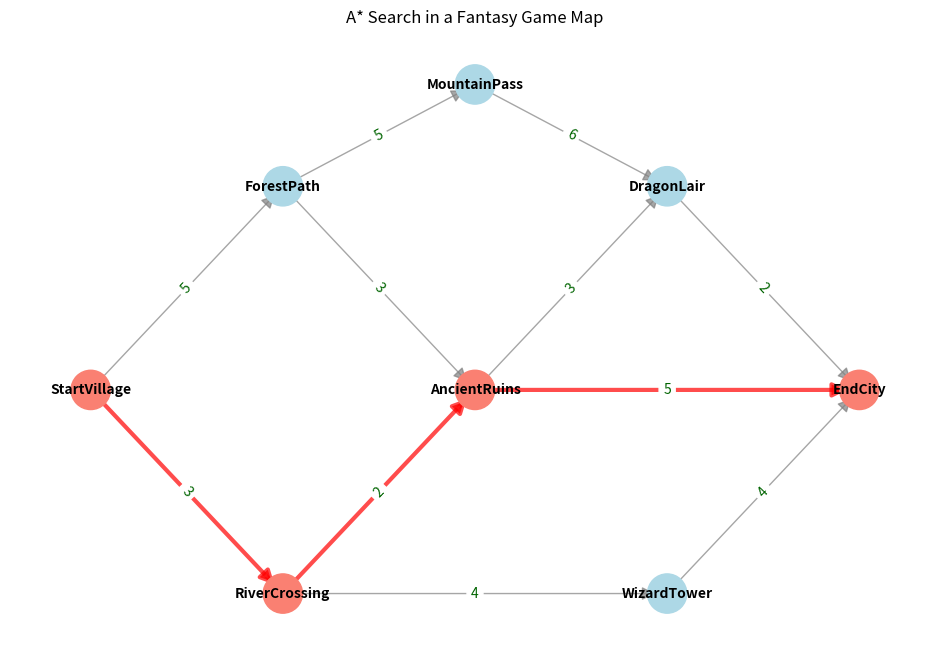

Source code (Python):
import heapq
import networkx as nx
import matplotlib.pyplot as plt


class Node:
    def __init__(self, name, parent=None):
        self.name = name
        self.parent = parent
        self.g = float('inf')
        self.h = 0
        self.f = float('inf')

    def __eq__(self, other):
        return self.name == other.name

    def __lt__(self, other):
        return self.f < other.f

    def __hash__(self):
        return hash(self.name)


def a_star_graph_search(graph, start_name, end_name, heuristics):
    start_node = Node(start_name)
    end_node = Node(end_name)
    open_list = []
    node_map = {}

    start_node.g = 0
    start_node.h = heuristics.get(start_name, 0)
    start_node.f = start_node.g + start_node.h
    heapq.heappush(open_list, (start_node.f, start_node))
    node_map[start_name] = start_node

    closed_list_names = set()

    while open_list:
        current_f, current_node = heapq.heappop(open_list)
        
        if current_node.name in closed_list_names:
            continue
            
        closed_list_names.add(current_node.name)

        if current_node.name == end_name:
            path = []
            current = current_node
            while current is not None:
                path.append(current)
                current = current.parent
            return path[::-1]

        for neighbor_name, cost in graph.get(current_node.name, []):
            if neighbor_name in closed_list_names:
                continue

            new_g = current_node.g + cost
            new_h = heuristics.get(neighbor_name, 0)
            new_f = new_g + new_h

            if neighbor_name not in node_map:
                neighbor_node = Node(neighbor_name, current_node)
                neighbor_node.g = new_g
                neighbor_node.h = new_h
                neighbor_node.f = new_f
                node_map[neighbor_name] = neighbor_node
                heapq.heappush(open_list, (neighbor_node.f, neighbor_node))
            else:
                neighbor_node = node_map[neighbor_name]
                if new_g < neighbor_node.g:
                    neighbor_node.g = new_g
                    neighbor_node.f = new_f
                    neighbor_node.parent = current_node
                    heapq.heappush(open_list, (neighbor_node.f, neighbor_node))

    return None

game_map_graph = {
    'StartVillage': [('ForestPath', 5), ('RiverCrossing', 3)],
    'ForestPath': [('MountainPass', 5), ('AncientRuins', 3)],
    'RiverCrossing': [('AncientRuins', 2), ('WizardTower', 4)],
    'MountainPass': [('DragonLair', 6)],
    'AncientRuins': [('DragonLair', 3), ('EndCity', 5)],
    'DragonLair': [('EndCity', 2)],
    'WizardTower': [('EndCity', 4)],
    'EndCity': []
}

heuristics_game = {
    'StartVillage': 10,
    'ForestPath': 8,
    'RiverCrossing': 6,
    'MountainPass': 7,
    'AncientRuins': 4,
    'DragonLair': 2,
    'WizardTower': 3,
    'EndCity': 0
}
def visualize_game_map(graph_data, optimal_path_nodes_obj=None):
    G = nx.DiGraph()
    
    for node, neighbors in graph_data.items():
        G.add_node(node)
        for neighbor, cost in neighbors:
            G.add_edge(node, neighbor, weight=cost)

    pos = {
        'StartVillage': (0, 0),
        'ForestPath': (2, 2),
        'RiverCrossing': (2, -2),
        'MountainPass': (4, 3),
        'AncientRuins': (4, 0),
        'DragonLair': (6, 2),
        'WizardTower': (6, -2),
        'EndCity': (8, 0)
    }
    node_colors = ['lightblue' for _ in G.nodes()]
    node_labels = {node: node for node in G.nodes()}
    edge_colors = ['gray' for _ in G.edges()]
    edge_widths = [1 for _ in G.edges()]

    if optimal_path_nodes_obj:
        path_node_names = [node_obj.name for node_obj in optimal_path_nodes_obj]
        path_edges = []
        for i in range(len(path_node_names) - 1):
            path_edges.append((path_node_names[i], path_node_names[i+1]))

        for i, node_name in enumerate(G.nodes()):
            if node_name in path_node_names:
                node_colors[list(G.nodes()).index(node_name)] = 'salmon'
                
        for i, edge in enumerate(G.edges()):
            if edge in path_edges:
                edge_colors[i] = 'red'
                edge_widths[i] = 3

    plt.figure(figsize=(12, 8))

    nx.draw_networkx_nodes(G, pos, node_color=node_colors, node_size=800)
    nx.draw_networkx_labels(G, pos, labels=node_labels, font_size=10, font_weight='bold')

    # Draw edges and edge weights
    nx.draw_networkx_edges(G, pos, edge_color=edge_colors, width=edge_widths, arrowsize=20, alpha=0.7)
    edge_labels = nx.get_edge_attributes(G, 'weight')
    nx.draw_networkx_edge_labels(G, pos, edge_labels=edge_labels, font_color='darkgreen')

    plt.title("A* Search in a Fantasy Game Map")
    plt.axis('off')
    plt.show()


if __name__ == '__main__':
    start_location = 'StartVillage'
    end_location = 'EndCity'

    print(f"Finding optimal path from {start_location} to {end_location}...")
    optimal_path_nodes = a_star_graph_search(game_map_graph, start_location, end_location, heuristics_game)

    if optimal_path_nodes:
        path_names = [node_obj.name for node_obj in optimal_path_nodes]
        print(f"Optimal Path: {path_names}")
        print("\nVisualizing the path...")
        visualize_game_map(game_map_graph, optimal_path_nodes)
    else:
        print("No path found.")
